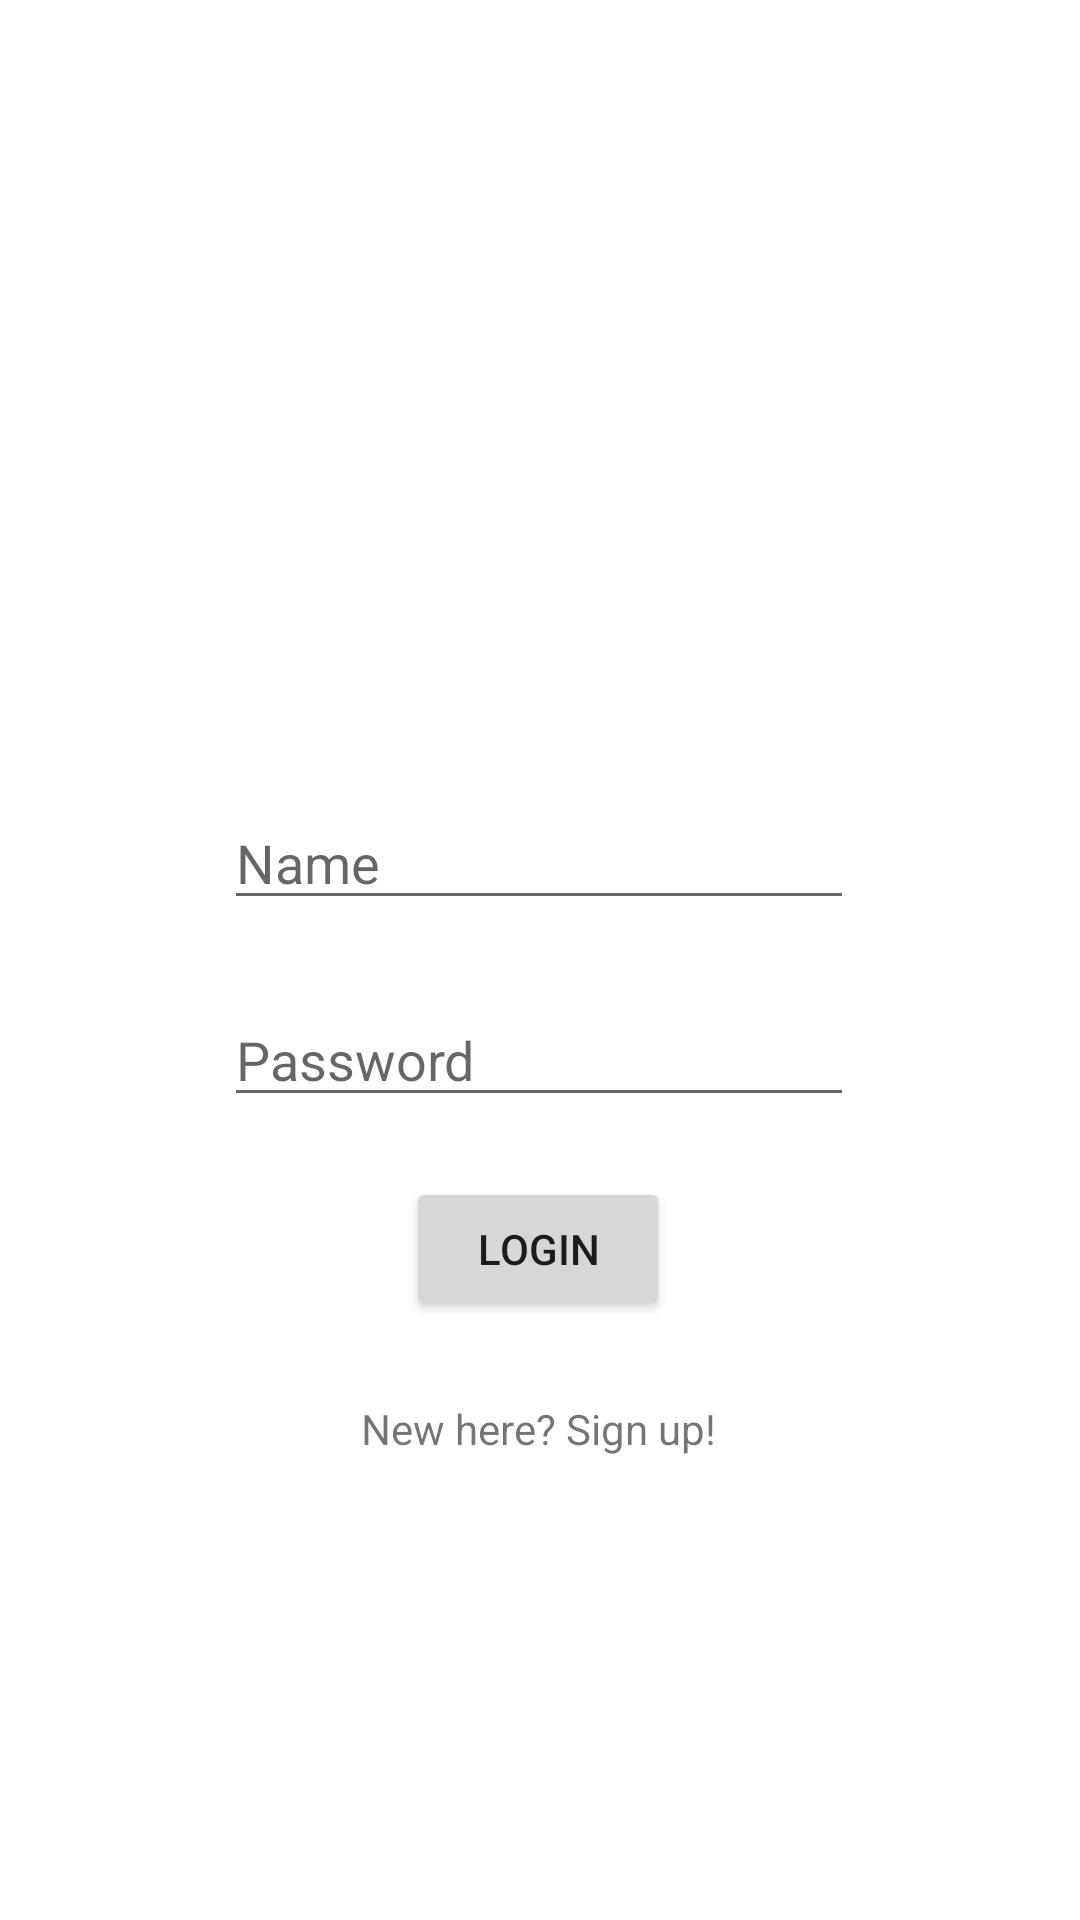

This screen was rendered from an Android layout file. Write that file and the resources it references.
<!-- AndroidManifest.xml: application theme Theme.TreasureHunt_front_end -->
<!-- res/layout/activity_login.xml -->
<?xml version="1.0" encoding="utf-8"?>
<androidx.constraintlayout.widget.ConstraintLayout xmlns:android="http://schemas.android.com/apk/res/android"
    xmlns:app="http://schemas.android.com/apk/res-auto"
    xmlns:tools="http://schemas.android.com/tools"
    android:layout_width="match_parent"
    android:layout_height="match_parent"
    tools:context=".LoginActivity"
    android:background="@drawable/wallpaper">

    <Button
        android:id="@+id/loginBtn"
        android:layout_width="wrap_content"
        android:layout_height="wrap_content"
        android:text="Login"
        app:layout_constraintBottom_toBottomOf="parent"
        app:layout_constraintEnd_toEndOf="parent"
        app:layout_constraintHorizontal_bias="0.498"
        app:layout_constraintStart_toStartOf="parent"
        app:layout_constraintTop_toTopOf="parent"
        app:layout_constraintVertical_bias="0.663" />

    <EditText
        android:id="@+id/userName"
        android:layout_width="wrap_content"
        android:layout_height="wrap_content"
        android:ems="10"
        android:hint="Name"
        android:inputType="textPersonName"
        app:layout_constraintBottom_toBottomOf="parent"
        app:layout_constraintEnd_toEndOf="parent"
        app:layout_constraintHorizontal_bias="0.497"
        app:layout_constraintStart_toStartOf="parent"
        app:layout_constraintTop_toTopOf="parent"
        app:layout_constraintVertical_bias="0.443" />

    <EditText
        android:id="@+id/userPassword"
        android:layout_width="wrap_content"
        android:layout_height="wrap_content"
        android:ems="10"
        android:hint="Password"
        android:inputType="textPassword"
        app:layout_constraintBottom_toBottomOf="parent"
        app:layout_constraintEnd_toEndOf="parent"
        app:layout_constraintHorizontal_bias="0.497"
        app:layout_constraintStart_toStartOf="parent"
        app:layout_constraintTop_toTopOf="parent"
        app:layout_constraintVertical_bias="0.553" />

    <TextView
        android:id="@+id/signUp"
        android:layout_width="wrap_content"
        android:layout_height="wrap_content"
        android:text="New here? Sign up!"
        app:layout_constraintBottom_toBottomOf="parent"
        app:layout_constraintEnd_toEndOf="parent"
        app:layout_constraintHorizontal_bias="0.498"
        app:layout_constraintStart_toStartOf="parent"
        app:layout_constraintTop_toBottomOf="@+id/loginBtn"
        app:layout_constraintVertical_bias="0.146" />


</androidx.constraintlayout.widget.ConstraintLayout>
<!-- resources referenced by this layout -->
<resources>
  <style name="Theme.TreasureHunt_front_end" parent="Theme.MaterialComponents.DayNight.NoActionBar">
          
          <item name="colorPrimary">@color/purple_500</item>
          <item name="colorPrimaryVariant">@color/purple_700</item>
          <item name="colorOnPrimary">@color/white</item>
          
          <item name="colorSecondary">@color/teal_200</item>
          <item name="colorSecondaryVariant">@color/teal_700</item>
          <item name="colorOnSecondary">@color/black</item>
          
          <item name="android:statusBarColor" tools:targetApi="l">?attr/colorPrimaryVariant</item>
          
      </style>
  <color name="purple_500">#FF6200EE</color>
  <color name="purple_700">#FF3700B3</color>
  <color name="white">#FFFFFFFF</color>
  <color name="teal_200">#FF03DAC5</color>
  <color name="teal_700">#FF018786</color>
  <color name="black">#FF000000</color>
</resources>
